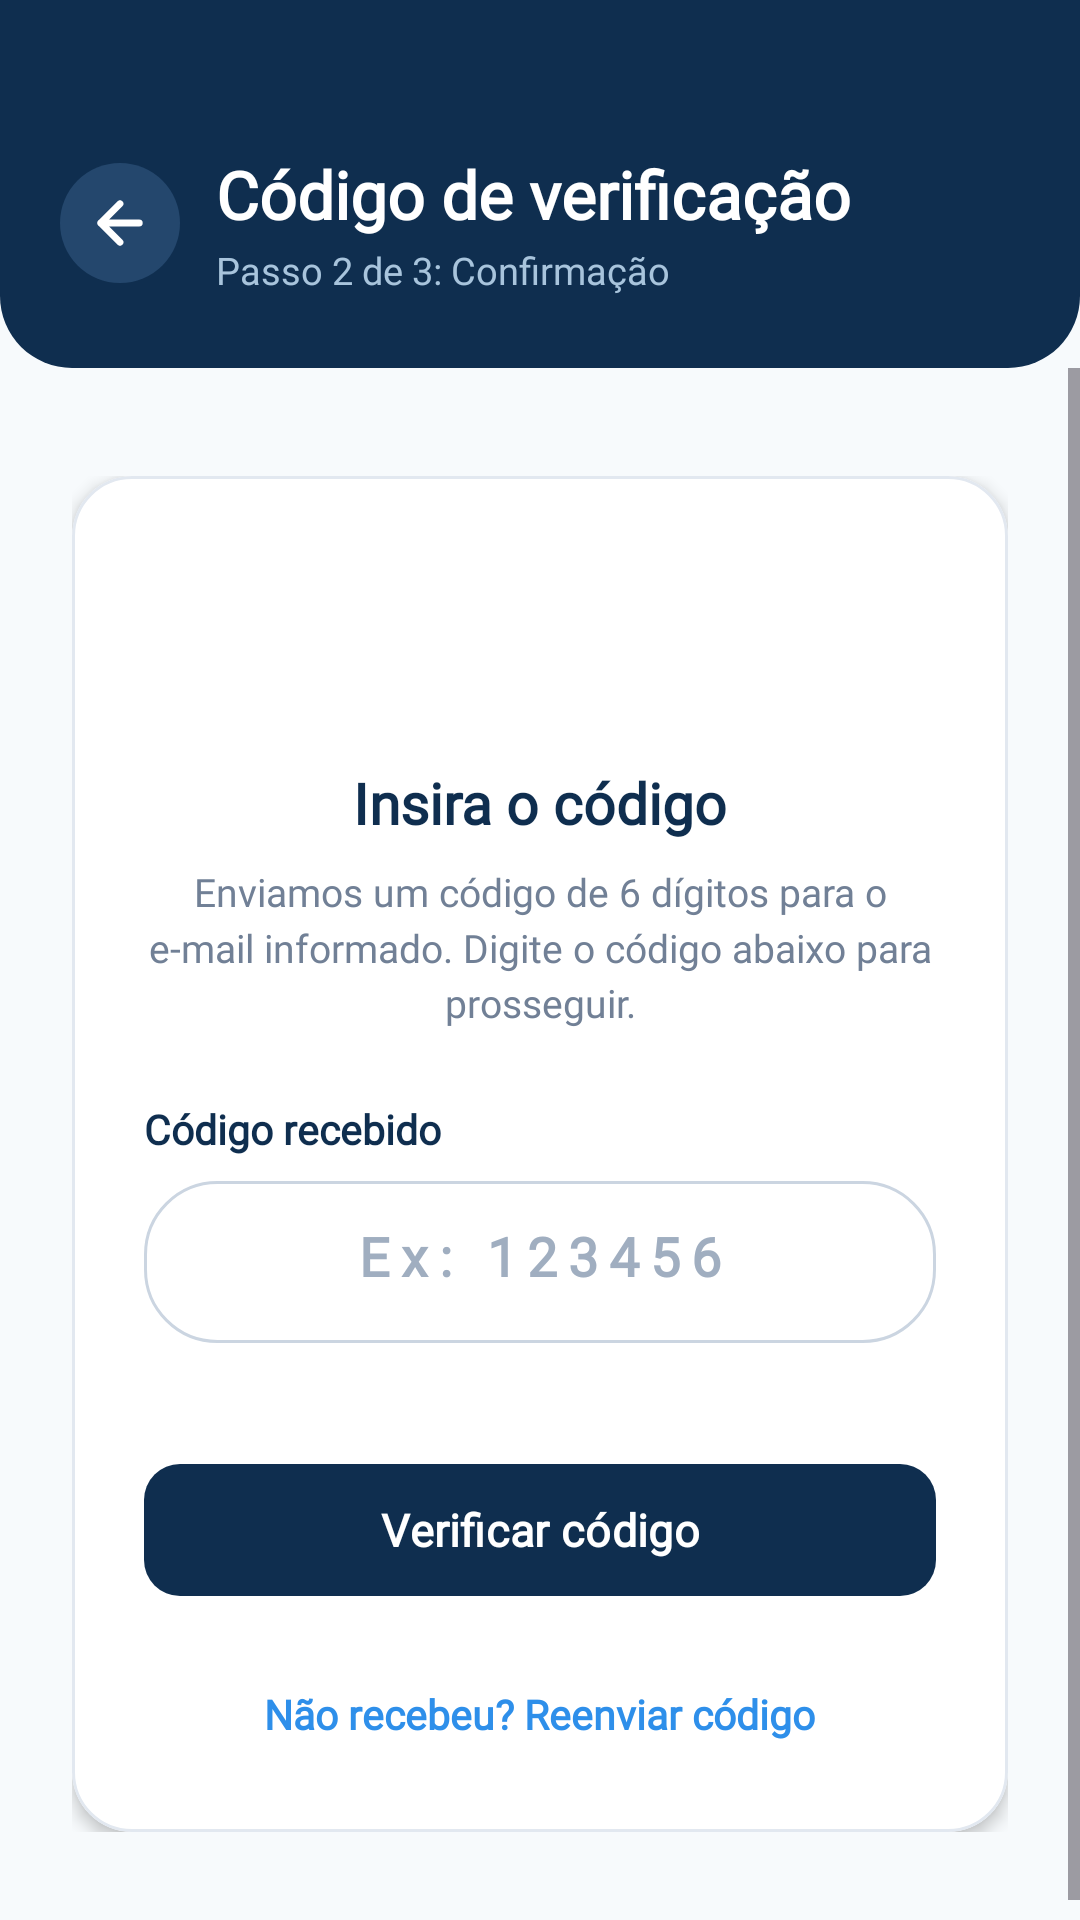

Reconstruct the res/layout file that produces this screen, plus the resources it refers to.
<!-- AndroidManifest.xml: application theme Theme.Mobile_skadi -->
<!-- res/layout/activity_verify_code.xml -->
<?xml version="1.0" encoding="utf-8"?>
<androidx.constraintlayout.widget.ConstraintLayout xmlns:android="http://schemas.android.com/apk/res/android"
    xmlns:app="http://schemas.android.com/apk/res-auto"
    xmlns:tools="http://schemas.android.com/tools"
    android:layout_width="match_parent"
    android:layout_height="match_parent"
    android:background="@color/background"
    tools:context=".VerifyCodeActivity">

    
    <LinearLayout
        android:id="@+id/headerVerifyCode"
        android:layout_width="0dp"
        android:layout_height="wrap_content"
        android:background="@drawable/bg_header_rounded_bottom"
        android:orientation="horizontal"
        android:gravity="center_vertical"
        android:paddingStart="20dp"
        android:paddingEnd="20dp"
        android:paddingTop="50dp"
        android:paddingBottom="24dp"
        app:layout_constraintTop_toTopOf="parent"
        app:layout_constraintStart_toStartOf="parent"
        app:layout_constraintEnd_toEndOf="parent">

        
        <FrameLayout
            android:id="@+id/btnBack"
            android:layout_width="40dp"
            android:layout_height="40dp"
            android:background="@drawable/bg_circle_notif"
            android:layout_marginEnd="12dp"
            android:clickable="true"
            android:focusable="true">

            <ImageView
                android:layout_width="22dp"
                android:layout_height="22dp"
                android:layout_gravity="center"
                android:src="@drawable/ic_back_arrow_white"
                android:contentDescription="Voltar" />
        </FrameLayout>

        <LinearLayout
            android:layout_width="0dp"
            android:layout_height="wrap_content"
            android:layout_weight="1"
            android:orientation="vertical">

            <TextView
                android:layout_width="wrap_content"
                android:layout_height="wrap_content"
                android:text="Código de verificação"
                android:textColor="@color/white"
                android:textSize="22sp"
                android:fontFamily="@font/manrope"
                android:textStyle="bold" />

            <TextView
                android:layout_width="wrap_content"
                android:layout_height="wrap_content"
                android:text="Passo 2 de 3: Confirmação"
                android:textColor="#A8C4DC"
                android:textSize="12.5sp"
                android:fontFamily="@font/manrope"
                android:layout_marginTop="2dp" />
        </LinearLayout>
    </LinearLayout>

    <ScrollView
        android:layout_width="0dp"
        android:layout_height="0dp"
        android:fillViewport="true"
        app:layout_constraintTop_toBottomOf="@id/headerVerifyCode"
        app:layout_constraintBottom_toBottomOf="parent"
        app:layout_constraintStart_toStartOf="parent"
        app:layout_constraintEnd_toEndOf="parent">

        <LinearLayout
            android:layout_width="match_parent"
            android:layout_height="wrap_content"
            android:gravity="center_horizontal"
            android:orientation="vertical"
            android:paddingStart="24dp"
            android:paddingEnd="24dp"
            android:paddingTop="36dp"
            android:paddingBottom="36dp">

            
            <com.google.android.material.card.MaterialCardView
                android:layout_width="match_parent"
                android:layout_height="wrap_content"
                app:cardBackgroundColor="@color/white"
                app:cardCornerRadius="20dp"
                app:cardElevation="3dp"
                app:strokeWidth="1dp"
                app:strokeColor="#E2E8F0">

                <LinearLayout
                    android:layout_width="match_parent"
                    android:layout_height="wrap_content"
                    android:orientation="vertical"
                    android:padding="24dp">

                    <ImageView
                        android:layout_width="56dp"
                        android:layout_height="56dp"
                        android:layout_gravity="center_horizontal"
                        android:src="@drawable/logo_skadi"
                        android:layout_marginBottom="16dp" />

                    <TextView
                        android:layout_width="wrap_content"
                        android:layout_height="wrap_content"
                        android:text="Insira o código"
                        android:textColor="@color/primary_dark"
                        android:textSize="19sp"
                        android:fontFamily="@font/manrope"
                        android:textStyle="bold"
                        android:layout_gravity="center_horizontal"
                        android:layout_marginBottom="8dp" />

                    <TextView
                        android:id="@+id/tvEmailSentNotice"
                        android:layout_width="wrap_content"
                        android:layout_height="wrap_content"
                        android:text="Enviamos um código de 6 dígitos para o e-mail informado. Digite o código abaixo para prosseguir."
                        android:textColor="@color/secondary_gray"
                        android:textSize="13sp"
                        android:fontFamily="@font/manrope"
                        android:gravity="center"
                        android:lineSpacingMultiplier="1.2"
                        android:layout_marginBottom="24dp" />

                    
                    <TextView
                        android:layout_width="wrap_content"
                        android:layout_height="wrap_content"
                        android:text="Código recebido"
                        android:textColor="@color/primary_dark"
                        android:textSize="13.5sp"
                        android:fontFamily="@font/manrope"
                        android:textStyle="bold"
                        android:layout_marginBottom="8dp" />

                    <com.google.android.material.textfield.TextInputLayout
                        android:id="@+id/tilCode"
                        android:layout_width="match_parent"
                        android:layout_height="wrap_content"
                        app:hintEnabled="false"
                        app:errorEnabled="true"
                        android:layout_marginBottom="16dp">

                        <com.google.android.material.textfield.TextInputEditText
                            android:id="@+id/etCode"
                            android:layout_width="match_parent"
                            android:layout_height="54dp"
                            android:background="@drawable/bg_input_pill"
                            android:hint="Ex: 123456"
                            android:gravity="center"
                            android:letterSpacing="0.2"
                            android:maxLength="6"
                            android:inputType="number"
                            android:textColor="@color/primary_dark"
                            android:textColorHint="@color/hint_gray"
                            android:textSize="18sp"
                            android:fontFamily="@font/manrope"
                            android:textStyle="bold" />
                    </com.google.android.material.textfield.TextInputLayout>

                    
                    <com.google.android.material.button.MaterialButton
                        android:id="@+id/btnVerificarCodigo"
                        android:layout_width="match_parent"
                        android:layout_height="52dp"
                        android:text="Verificar código"
                        android:textColor="@color/white"
                        android:textSize="15sp"
                        android:fontFamily="@font/manrope"
                        android:textStyle="bold"
                        app:backgroundTint="@color/primary_dark"
                        app:cornerRadius="12dp"
                        android:textAllCaps="false" />

                    
                    <TextView
                        android:id="@+id/tvReenviarCodigo"
                        android:layout_width="wrap_content"
                        android:layout_height="wrap_content"
                        android:layout_gravity="center_horizontal"
                        android:layout_marginTop="20dp"
                        android:text="Não recebeu? Reenviar código"
                        android:textColor="@color/accent_blue"
                        android:textSize="13.5sp"
                        android:fontFamily="@font/manrope"
                        android:textStyle="bold"
                        android:clickable="true"
                        android:focusable="true"
                        android:padding="6dp" />

                </LinearLayout>
            </com.google.android.material.card.MaterialCardView>

        </LinearLayout>
    </ScrollView>

</androidx.constraintlayout.widget.ConstraintLayout>
<!-- resources referenced by this layout -->
<resources>
  <color name="accent_blue">#2E8FEA</color>
  <color name="background">#F7FAFC</color>
  <color name="hint_gray">#A0AEC0</color>
  <color name="primary_dark">#0F2E4F</color>
  <color name="secondary_gray">#718096</color>
  <color name="white">#FFFFFFFF</color>
  <!-- drawable bg_circle_notif (drawable) -->
  <?xml version="1.0" encoding="utf-8"?>
  <shape xmlns:android="http://schemas.android.com/apk/res/android"
      android:shape="oval">
      <solid android:color="#24476D" />
  </shape>
  <!-- drawable bg_header_rounded_bottom (drawable) -->
  <?xml version="1.0" encoding="utf-8"?>
  <shape xmlns:android="http://schemas.android.com/apk/res/android"
      android:shape="rectangle">
      <solid android:color="@color/primary_dark" />
      <corners
          android:bottomLeftRadius="24dp"
          android:bottomRightRadius="24dp" />
  </shape>
  <!-- drawable bg_input_pill (drawable) -->
  <?xml version="1.0" encoding="utf-8"?>
  <shape xmlns:android="http://schemas.android.com/apk/res/android"
      android:shape="rectangle">
      <corners android:radius="24dp" />
      <stroke
          android:width="1dp"
          android:color="#CBD5E1" />
      <solid android:color="@color/white" />
  </shape>
  <!-- drawable ic_back_arrow_white (drawable) -->
  <vector xmlns:android="http://schemas.android.com/apk/res/android"
      android:width="24dp"
      android:height="24dp"
      android:viewportWidth="24"
      android:viewportHeight="24">
      <path
          android:fillColor="#00000000"
          android:strokeColor="#FFFFFF"
          android:strokeWidth="2.5"
          android:strokeLineCap="round"
          android:strokeLineJoin="round"
          android:pathData="M19,12H5M12,19l-7,-7 7,-7" />
  </vector>
  <!-- drawable logo_skadi: png bitmap (drawable, 3312 bytes) -->
  <style name="Theme.Mobile_skadi" parent="Base.Theme.Mobile_skadi" />
  <style name="Base.Theme.Mobile_skadi" parent="Theme.Material3.Light.NoActionBar">
          <item name="colorPrimary">@color/primary</item>
          <item name="colorPrimaryVariant">@color/primary_dark</item>
          <item name="colorOnPrimary">@color/white</item>
          <item name="colorSecondary">@color/secondary</item>
          <item name="android:windowBackground">@color/background</item>
          <item name="android:statusBarColor">@color/primary_dark</item>
          <item name="android:windowLightStatusBar">false</item>
          <item name="android:forceDarkAllowed" tools:targetApi="q">false</item>
      </style>
  <color name="primary">#2E8FEA</color>
  <color name="secondary">#55D8FF</color>
</resources>
